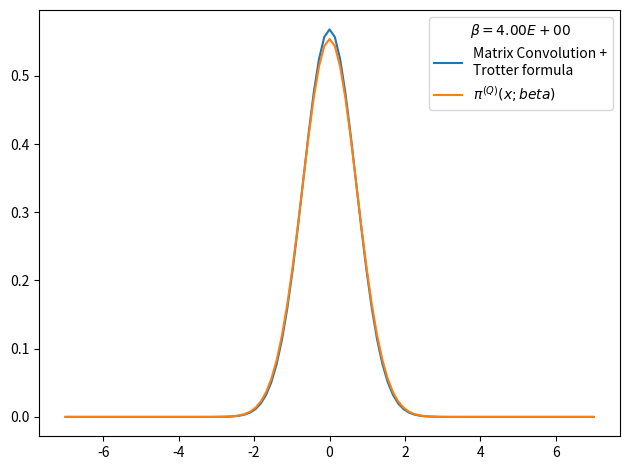

Python code for this plot:
# -*- coding: utf-8 -*-
from __future__ import division
import numpy as np
import matplotlib.pyplot as plt
from time import time
import pandas as pd

def rho_free(x,xp,beta):
    """
    Uso: devuelve elemento de matriz dsnsidad para el caso de una partícula libre en un toro infinito.
    """
    return (2.*np.pi*beta)**(-0.5) * np.exp(-(x-xp)**2 / (2 * beta) )

def harmonic_potential(x):
    """Devuelve valor del potencial harmónico para una posición x dada"""
    return 0.5*x**2

def anharmonic_potential(x):
    """Devuelve valor de potencial anharmónico para una posición x dada"""
    return 0.5*x**2 - x**3 + x**4

def QHO_canonical_ensemble(x,beta):
    """
    Uso:    calcula probabilidad teórica cuántica de encontrar al osciladoe armónico 
            (presente en un baño térmico) en la posición x.
    
    Recibe:
        x: float            -> posición
        beta: float         -> inverso de temperatura en unidades reducidas beta = 1/T.
    
    Devuelve:
        probabilidad teórica cuántica en posición dada para temperatura T dada. 
    """
    return (np.tanh(beta/2.)/np.pi)**0.5 * np.exp(- x**2 * np.tanh(beta/2.))

def rho_trotter(x_max = 5., nx = 101, beta=1, potential=harmonic_potential):
    """
    Uso:    devuelve matriz densidad en aproximación de Trotter para altas temperaturas y un potencial dado

    Recibe:
        grid: list      -> lista de dimensión N
        beta: float     -> inverso de temperatura en unidades reducidas
        potential: func -> potencial de interacción

    Devuelve:
        matrix          -> matriz densidad de dimension NxN
    """
    dx = 2. * x_max / (nx - 1)
    grid_x = np.array([i*dx for i in range(-int((nx-1)/2), int(nx/2 + 1))])
    rho = np.array([ [ rho_free(x , xp, beta) * np.exp(-0.5*beta*(potential(x)+potential(xp))) for x in grid_x] for xp in grid_x])
    return rho, grid_x, dx

def save_rho_csv(grid_x, x_weights, file_name, relevant_info, print_data=True):
    # Guardamos datos en archivo .csv usando pandas
    rho_data = {'Position x': grid_x,
                'Prob. density': x_weights}
    rho_data = pd.DataFrame(data=rho_data)
    with open(file_name,mode='w') as rho_csv:
        rho_csv.write(relevant_info+'\n')
    rho_csv.close()
    with open(file_name,mode='a') as rho_csv:
        rho_data.to_csv(rho_csv)
    rho_csv.close()
    if print_data==True:
        print(rho_data)
    return rho_data

def density_matrix_convolution_trotter(rho, grid_x, N_beta = 4, beta_ini = 1, print_steps=True):
    """
    Uso:    entrega (N_beta-1) convoluciones de la matriz densidad rho(beta_ini), es decir,
            entrega aproximación de rho(N_beta*beta_ini).
    """
    dx = grid_x[1] - grid_x[0]
    N_conv = N_beta-1
    beta_fin = beta_ini * N_beta
    for i in range(N_conv):
        rho = dx * np.dot(rho,rho)
        #rho *= dx
        beta_step = (i+2)*beta_ini
        if print_steps==True:
            print('step %d) beta: %.2E -> %.2E'%(i, (i+1)*beta_ini, beta_step))
    trace_rho = np.trace(rho)*dx
    return rho, trace_rho, beta_fin


x_max = 7.
nx = 101
N_beta = 12
beta_fin = 4
beta_ini = beta_fin/N_beta
potential, potential_string = harmonic_potential, 'harmonic_potential'
rho, grid_x, dx = rho_trotter(x_max = x_max, nx = nx, beta = beta_ini, potential = potential)
rho, trace_rho, beta_fin_2 = density_matrix_convolution_trotter(rho, grid_x, N_beta = N_beta, beta_ini = beta_ini, print_steps=True)

# checkpoint: trace(rho)=0 when N_beta>16 and nx~1000 or nx~100 
# parece que la diferencia entre los picos es siempre constante
# cuando N_beta=4 el resultado es más óptimo
print(np.trace(rho))

rho_normalized = rho/trace_rho     #rho normalizado 
x_weights = np.diag(rho_normalized)           #densidad de probabilidad dada por los elementos de la diagonal
file_name = 'rho-%s-x_max_%.3f-nx_%d-N_beta_%d-beta_fin_%.3f.csv'%(potential_string,x_max,nx,N_beta,beta_fin)
relevant_info = u'# %s   x_max = %.3f   nx = %d   N_beta = %d   beta_fin = %.3f'%(potential_string,x_max,nx,N_beta,beta_fin)
save_rho_csv(grid_x, x_weights, file_name, relevant_info, print_data=0)

# Figura preliminar
plt.figure()
plt.plot(grid_x, x_weights, label = 'Matrix Convolution +\nTrotter formula')
plt.plot(grid_x, QHO_canonical_ensemble(grid_x,beta_fin), label=u'$\pi^{(Q)}(x;beta)$' )
plt.legend(title=u'$\\beta=%.2E$'%beta_fin)
plt.tight_layout()
plt.show()
plt.close()
